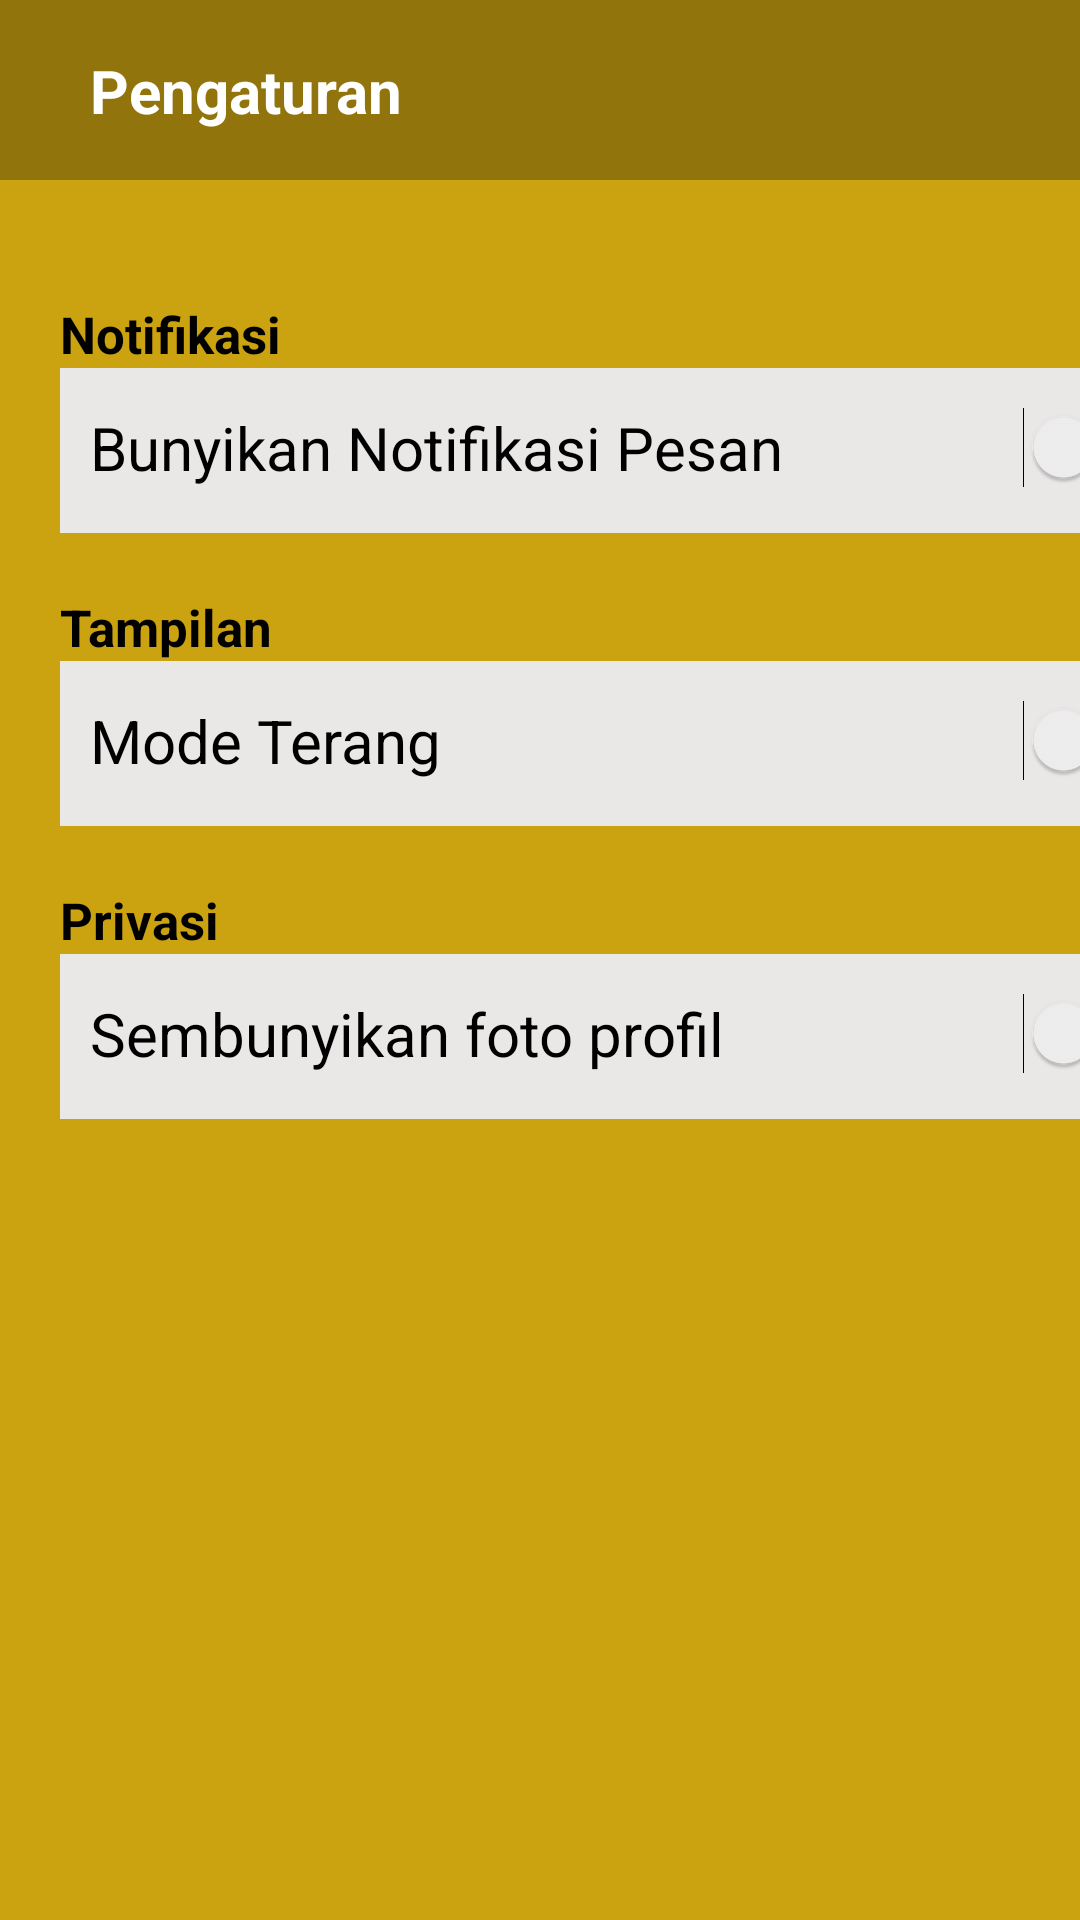

Layout XML and referenced resources for this Android screen:
<!-- AndroidManifest.xml: application theme Theme.DFood_Nusantara -->
<!-- res/layout/activity_pengaturan.xml -->
<?xml version="1.0" encoding="utf-8"?>
<androidx.constraintlayout.widget.ConstraintLayout xmlns:android="http://schemas.android.com/apk/res/android"
    xmlns:app="http://schemas.android.com/apk/res-auto"
    xmlns:tools="http://schemas.android.com/tools"
    android:layout_width="match_parent"
    android:layout_height="match_parent"
    android:background="@color/primary"
    tools:context=".pengaturan">
    <View
        android:id="@+id/atasan"
        android:layout_width="match_parent"
        android:layout_height="60dp"
        android:background="@color/atasan"
        app:layout_constraintRight_toRightOf="parent"
        app:layout_constraintTop_toTopOf="parent"
        app:layout_constraintLeft_toLeftOf="parent"
        />

    <TextView
        android:id="@+id/title"
        android:textColor="@color/white"
        android:text="Pengaturan"
        android:textStyle="bold"
        app:layout_constraintLeft_toLeftOf="@+id/atasan"
        app:layout_constraintBottom_toBottomOf="@+id/atasan"
        app:layout_constraintTop_toTopOf="@+id/atasan"
        android:textSize="20sp"
        android:layout_width="match_parent"
        android:layout_marginLeft="30dp"
        android:layout_height="wrap_content"/>
    <View
        android:id="@+id/nama"
        android:layout_width="375dp"
        android:layout_height="55dp"
        app:layout_constraintTop_toBottomOf="@+id/nm"
        app:layout_constraintLeft_toLeftOf="@+id/nm"
        android:background="@color/abu"
        android:layout_centerHorizontal="true"
        />
    <TextView
        android:id="@+id/bunyi"
        android:text="Bunyikan Notifikasi Pesan"
        android:textSize="20dp"
        android:textColor="@color/black"
        app:layout_constraintLeft_toLeftOf="@+id/nama"
        android:layout_marginTop="13dp"
        app:layout_constraintTop_toTopOf="@+id/nama"
        android:layout_marginLeft="10dp"
        android:layout_width="wrap_content"
        android:layout_height="wrap_content"
        />

    <Switch
        android:id="@+id/switch1"
        android:layout_width="wrap_content"
        android:layout_height="wrap_content"
        app:layout_constraintTop_toTopOf="@+id/nama"
        android:layout_marginTop="13dp"
        tools:layout_editor_absoluteX="292dp"
        app:layout_constraintRight_toRightOf="@+id/nama"
        android:layout_marginLeft="45dp"
        tools:layout_editor_absoluteY="136dp"/>
    <TextView
        android:id="@+id/nm"
        app:layout_constraintLeft_toLeftOf="parent"
        app:layout_constraintTop_toBottomOf="@+id/atasan"
        android:text="Notifikasi"
        android:textStyle="bold"
        android:textColor="@color/black"
        android:textSize="17dp"
        android:layout_marginTop="40dp"
        android:layout_marginLeft="20dp"
        android:layout_width="wrap_content"
        android:layout_height="wrap_content"
        />
    <View
        android:id="@+id/tmp"
        android:layout_width="375dp"
        android:layout_height="55dp"
        app:layout_constraintTop_toBottomOf="@+id/tampilan"
        app:layout_constraintLeft_toLeftOf="@+id/nm"
        android:background="@color/abu"
        android:layout_centerHorizontal="true"
        />
    <TextView
        android:id="@+id/tampilan"
        app:layout_constraintLeft_toLeftOf="parent"
        app:layout_constraintTop_toBottomOf="@+id/nama"
        android:text="Tampilan"
        android:textStyle="bold"
        android:textColor="@color/black"
        android:textSize="17dp"
        android:layout_marginTop="20dp"
        android:layout_marginLeft="20dp"
        android:layout_width="wrap_content"
        android:layout_height="wrap_content"
        />


    <TextView
        android:id="@+id/tt"
        android:text="Mode Terang"
        android:textSize="20dp"
        android:textColor="@color/black"
        app:layout_constraintLeft_toLeftOf="@+id/tmp"
        android:layout_marginTop="13dp"
        app:layout_constraintTop_toTopOf="@+id/tmp"
        android:layout_marginLeft="10dp"
        android:layout_width="wrap_content"
        android:layout_height="wrap_content"
        />

    <Switch
        android:id="@+id/switch2"
        android:layout_width="wrap_content"
        android:layout_height="wrap_content"
        app:layout_constraintTop_toTopOf="@+id/tmp"
        android:layout_marginTop="13dp"
        tools:layout_editor_absoluteX="292dp"
        app:layout_constraintRight_toRightOf="@+id/nama"
        android:layout_marginLeft="45dp"
        tools:layout_editor_absoluteY="136dp" />

    <View
        android:id="@+id/privasi"
        android:layout_width="375dp"
        android:layout_height="55dp"
        app:layout_constraintTop_toBottomOf="@+id/pvs"
        app:layout_constraintLeft_toLeftOf="@+id/nm"
        android:background="@color/abu"
        android:layout_centerHorizontal="true"
        />
    <TextView
        android:id="@+id/pvs"
        app:layout_constraintLeft_toLeftOf="parent"
        app:layout_constraintTop_toBottomOf="@+id/tmp"
        android:text="Privasi"
        android:textStyle="bold"
        android:textColor="@color/black"
        android:textSize="17dp"
        android:layout_marginTop="20dp"
        android:layout_marginLeft="20dp"
        android:layout_width="wrap_content"
        android:layout_height="wrap_content"
        />


    <TextView
        android:id="@+id/pp"
        android:text="Sembunyikan foto profil"
        android:textSize="20dp"
        android:textColor="@color/black"
        app:layout_constraintLeft_toLeftOf="@+id/privasi"
        android:layout_marginTop="13dp"
        app:layout_constraintTop_toTopOf="@+id/privasi"
        android:layout_marginLeft="10dp"
        android:layout_width="wrap_content"
        android:layout_height="wrap_content"
        />

    <Switch
        android:id="@+id/switch3"
        android:layout_width="wrap_content"
        android:layout_height="wrap_content"
        app:layout_constraintTop_toTopOf="@+id/privasi"
        android:layout_marginTop="13dp"
        tools:layout_editor_absoluteX="292dp"
        app:layout_constraintRight_toRightOf="@+id/privasi"
        android:layout_marginLeft="45dp"
        tools:layout_editor_absoluteY="136dp" />


</androidx.constraintlayout.widget.ConstraintLayout>
<!-- resources referenced by this layout -->
<resources>
  <color name="abu">#EAE7E7</color>
  <color name="atasan">#91740C</color>
  <color name="black">#FF000000</color>
  <color name="primary">#CBA210</color>
  <color name="white">#FFFFFFFF</color>
  <style name="Theme.DFood_Nusantara" parent="Theme.MaterialComponents.DayNight.DarkActionBar">
          
          <item name="colorPrimary">@color/purple_500</item>
          <item name="colorPrimaryVariant">@color/purple_700</item>
          <item name="colorOnPrimary">@color/white</item>
          
          <item name="colorSecondary">@color/teal_200</item>
          <item name="colorSecondaryVariant">@color/teal_700</item>
          <item name="colorOnSecondary">@color/black</item>
          
          <item name="android:statusBarColor" tools:targetApi="l">?attr/colorPrimaryVariant</item>
          
      </style>
  <color name="purple_500">#FF6200EE</color>
  <color name="purple_700">#FF3700B3</color>
  <color name="teal_200">#FF03DAC5</color>
  <color name="teal_700">#FF018786</color>
</resources>
